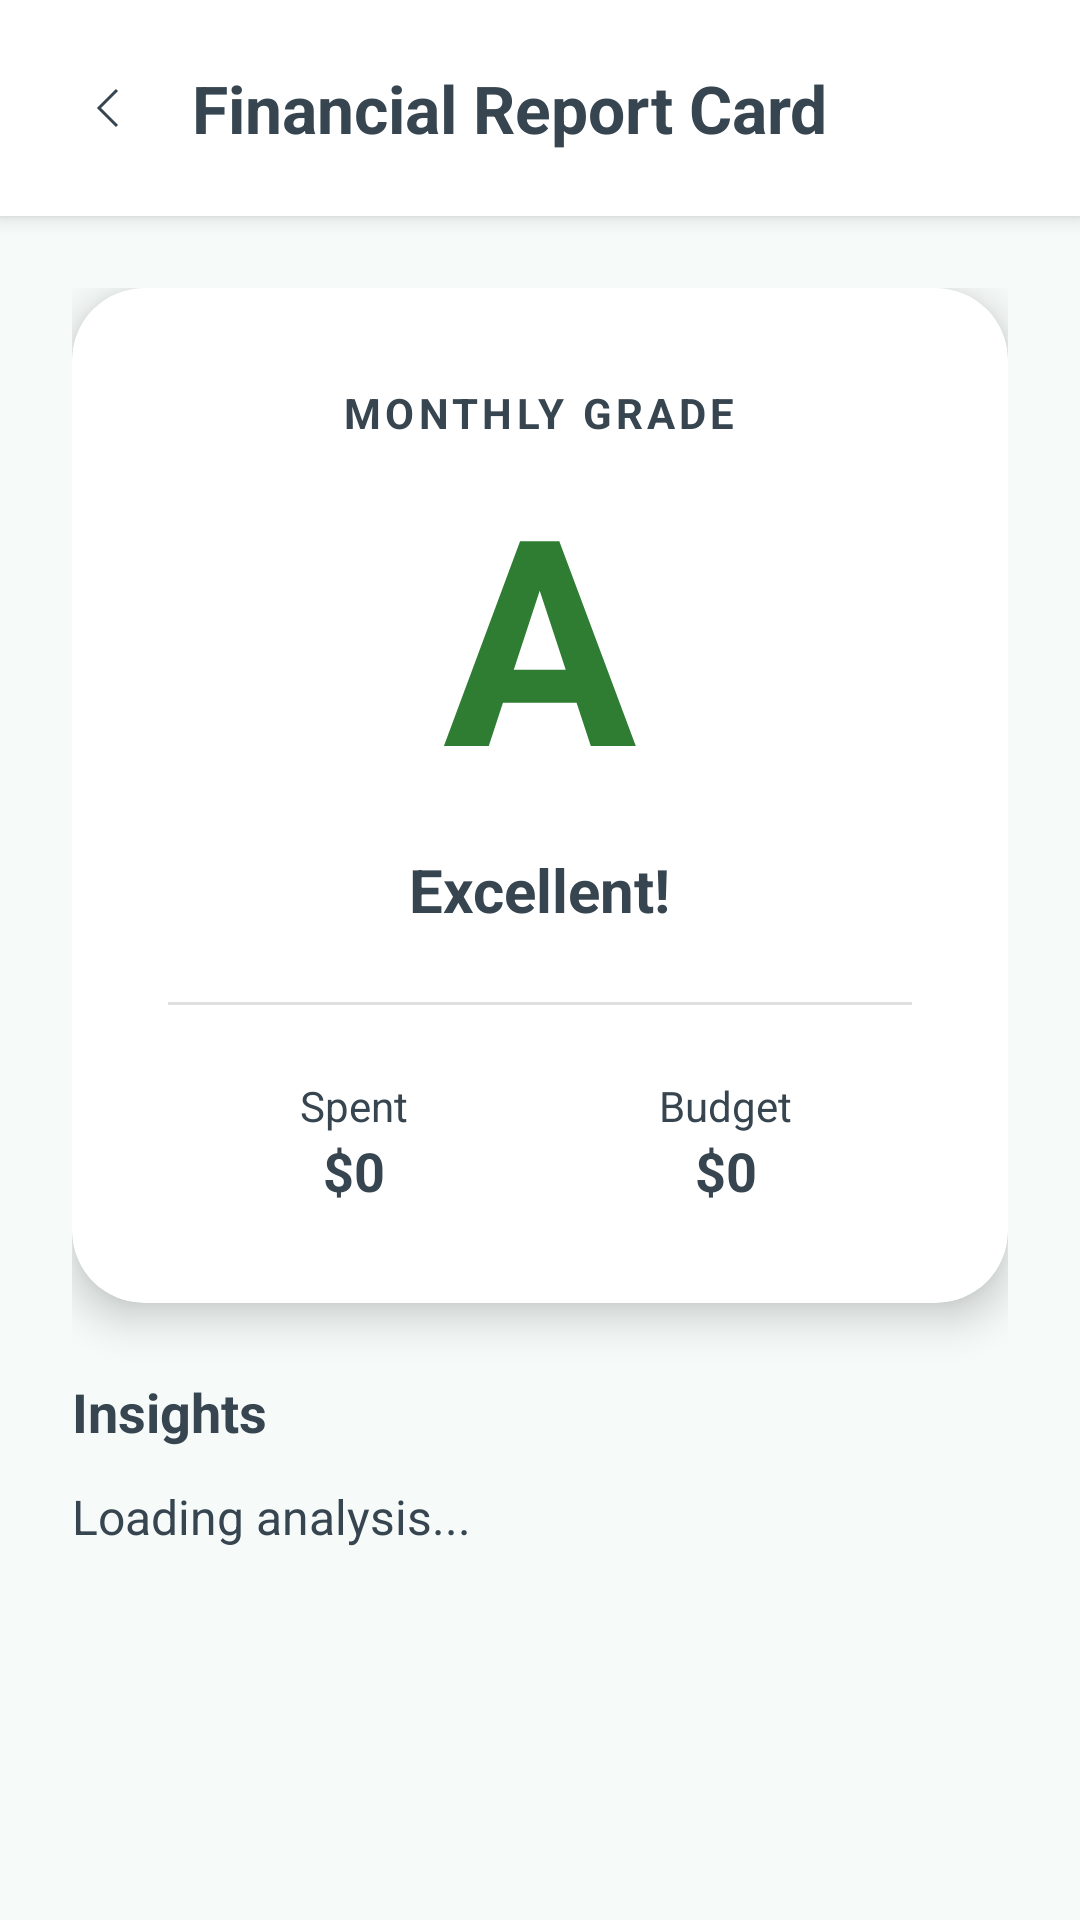

Layout XML and referenced resources for this Android screen:
<!-- AndroidManifest.xml: application theme Theme.Lab_Demo_Test -->
<!-- res/layout/activity_spending_analysis.xml -->
<?xml version="1.0" encoding="utf-8"?>
<LinearLayout xmlns:android="http://schemas.android.com/apk/res/android"
    xmlns:app="http://schemas.android.com/apk/res-auto"
    android:layout_width="match_parent"
    android:layout_height="match_parent"
    android:orientation="vertical"
    android:background="@color/light_background">

    <LinearLayout
        android:layout_width="match_parent"
        android:layout_height="wrap_content"
        android:orientation="horizontal"
        android:gravity="center_vertical"
        android:padding="16dp"
        android:background="@color/white"
        android:elevation="4dp">

        <ImageButton
            android:id="@+id/btn_back"
            android:layout_width="40dp"
            android:layout_height="40dp"
            android:background="?attr/selectableItemBackgroundBorderless"
            android:src="@drawable/ic_arrow_back"
            app:tint="@color/textColorPrimary"
            android:layout_marginEnd="8dp"/>

        <TextView
            android:layout_width="wrap_content"
            android:layout_height="wrap_content"
            android:text="Financial Report Card"
            android:textSize="22sp"
            android:textStyle="bold"
            android:textColor="@color/textColorPrimary"/>
    </LinearLayout>

    <ScrollView
        android:layout_width="match_parent"
        android:layout_height="match_parent">

        <LinearLayout
            android:layout_width="match_parent"
            android:layout_height="wrap_content"
            android:orientation="vertical"
            android:padding="24dp"
            android:gravity="center_horizontal">

            <com.google.android.material.card.MaterialCardView
                android:layout_width="match_parent"
                android:layout_height="wrap_content"
                app:cardCornerRadius="24dp"
                app:cardElevation="8dp"
                app:cardBackgroundColor="@color/white">

                <LinearLayout
                    android:layout_width="match_parent"
                    android:layout_height="wrap_content"
                    android:orientation="vertical"
                    android:gravity="center"
                    android:padding="32dp">

                    <TextView
                        android:layout_width="wrap_content"
                        android:layout_height="wrap_content"
                        android:text="Monthly Grade"
                        android:textAllCaps="true"
                        android:textColor="@color/textColorPrimary"
                        android:letterSpacing="0.1"
                        android:textStyle="bold"/>

                    <TextView
                        android:id="@+id/tvGrade"
                        android:layout_width="wrap_content"
                        android:layout_height="wrap_content"
                        android:text="A"
                        android:textSize="96sp"
                        android:textStyle="bold"
                        android:textColor="#2E7D32"/>

                    <TextView
                        android:id="@+id/tvGradeComment"
                        android:layout_width="wrap_content"
                        android:layout_height="wrap_content"
                        android:text="Excellent!"
                        android:textSize="20sp"
                        android:textStyle="bold"
                        android:layout_marginTop="8dp"
                        android:textColor="@color/textColorPrimary"/>

                    <View
                        android:layout_width="match_parent"
                        android:layout_height="1dp"
                        android:background="#E0E0E0"
                        android:layout_marginTop="24dp"
                        android:layout_marginBottom="24dp"/>

                    <LinearLayout
                        android:layout_width="match_parent"
                        android:layout_height="wrap_content"
                        android:orientation="horizontal">

                        <LinearLayout
                            android:layout_width="0dp"
                            android:layout_height="wrap_content"
                            android:layout_weight="1"
                            android:gravity="center"
                            android:orientation="vertical">
                            <TextView
                                android:layout_width="wrap_content"
                                android:layout_height="wrap_content"
                                android:text="Spent"
                                android:textColor="@color/textColorPrimary"/>
                            <TextView
                                android:id="@+id/tvTotalSpent"
                                android:layout_width="wrap_content"
                                android:layout_height="wrap_content"
                                android:text="$0"
                                android:textSize="18sp"
                                android:textStyle="bold"
                                android:textColor="@color/textColorPrimary"/>
                        </LinearLayout>

                        <LinearLayout
                            android:layout_width="0dp"
                            android:layout_height="wrap_content"
                            android:layout_weight="1"
                            android:gravity="center"
                            android:orientation="vertical">
                            <TextView
                                android:layout_width="wrap_content"
                                android:layout_height="wrap_content"
                                android:text="Budget"
                                android:textColor="@color/textColorPrimary"/>
                            <TextView
                                android:id="@+id/tvTotalBudget"
                                android:layout_width="wrap_content"
                                android:layout_height="wrap_content"
                                android:text="$0"
                                android:textSize="18sp"
                                android:textStyle="bold"
                                android:textColor="@color/textColorPrimary"/>
                        </LinearLayout>
                    </LinearLayout>

                </LinearLayout>
            </com.google.android.material.card.MaterialCardView>

            <TextView
                android:layout_width="wrap_content"
                android:layout_height="wrap_content"
                android:text="Insights"
                android:textSize="18sp"
                android:textStyle="bold"
                android:layout_gravity="start"
                android:layout_marginTop="24dp"
                android:layout_marginBottom="12dp"
                android:textColor="@color/textColorPrimary"/>

            <TextView
                android:id="@+id/tvAdvice"
                android:layout_width="match_parent"
                android:layout_height="wrap_content"
                android:text="Loading analysis..."
                android:lineSpacingExtra="4dp"
                android:textSize="16sp"
                android:textColor="@color/textColorPrimary"/>

        </LinearLayout>
    </ScrollView>
</LinearLayout>
<!-- resources referenced by this layout -->
<resources>
  <color name="light_background">#F6FBFA</color>
  <color name="textColorPrimary">#36454F</color>
  <color name="white">#FFFFFF</color>
  <!-- drawable ic_arrow_back (drawable) -->
  <vector xmlns:android="http://schemas.android.com/apk/res/android"
      android:width="24dp"
      android:height="24dp"
      android:viewportWidth="24"
      android:viewportHeight="24">
    <path
        android:strokeWidth="1"
        android:pathData="M15,6L9,12L15,18"
        android:fillColor="#00000000"
        android:strokeColor="#949494"/>
  </vector>
  <style name="Theme.Lab_Demo_Test" parent="Theme.MaterialComponents.DayNight.NoActionBar">
          <item name="colorPrimary">@color/colorPrimary</item>
          <item name="colorPrimaryVariant">@color/colorPrimaryDark</item>
          <item name="colorOnPrimary">@color/black</item> <item name="colorSecondary">@color/colorPrimary</item>
          <item name="colorSecondaryVariant">@color/colorPrimary</item>
          <item name="colorOnSecondary">@color/black</item>
  
          <item name="android:statusBarColor" tools:targetApi="l">?attr/colorPrimaryVariant</item>
      </style>
  <color name="colorPrimary">#3DDC84</color>
  <color name="colorPrimaryDark">#00A36C</color>
  <color name="black">#FF000000</color>
</resources>
